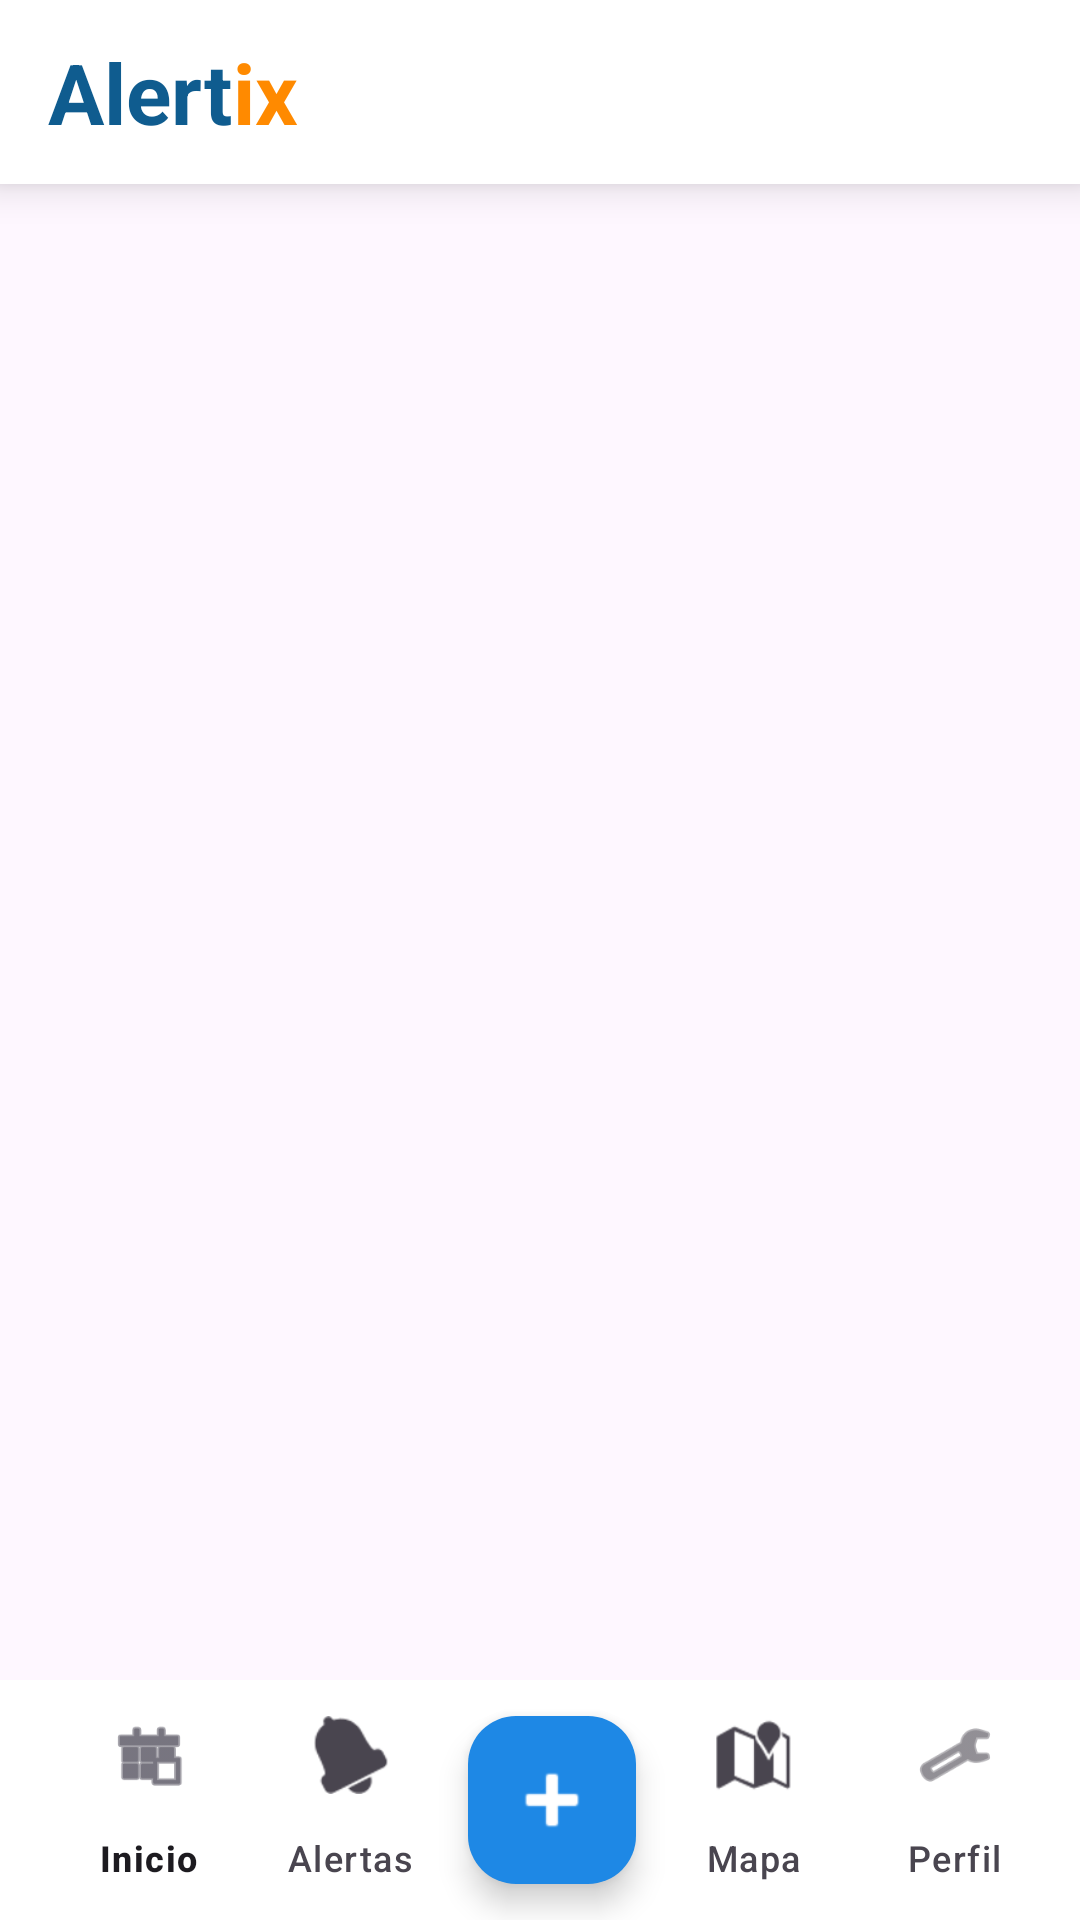

This screen was rendered from an Android layout file. Write that file and the resources it references.
<!-- AndroidManifest.xml: application theme Theme.Alertix -->
<!-- res/layout/activity_menu_principal.xml -->
<?xml version="1.0" encoding="utf-8"?>
<androidx.coordinatorlayout.widget.CoordinatorLayout xmlns:android="http://schemas.android.com/apk/res/android"
    xmlns:app="http://schemas.android.com/apk/res-auto"
    xmlns:tools="http://schemas.android.com/tools"
    android:id="@+id/main"
    android:layout_width="match_parent"
    android:layout_height="match_parent"
    tools:context=".Ui.Main.MenuPrincipal">

    <LinearLayout
        android:layout_width="match_parent"
        android:layout_height="match_parent"
        android:orientation="vertical"
        app:layout_behavior="@string/appbar_scrolling_view_behavior">

        <androidx.cardview.widget.CardView
            android:layout_width="match_parent"
            android:layout_height="wrap_content"
            app:cardElevation="8dp"
            app:cardMaxElevation="10dp"
            app:cardCornerRadius="0dp">

            <LinearLayout
                android:layout_width="match_parent"
                android:layout_height="wrap_content"
                android:layout_marginHorizontal="16dp"
                android:layout_marginVertical="12dp"
                android:orientation="horizontal"
                android:gravity="center_vertical">

                <TextView
                    android:id="@+id/textView2"
                    android:layout_width="wrap_content"
                    android:layout_height="wrap_content"
                    android:text="Alert"
                    android:textColor="#0F5C8F"
                    android:textSize="28sp"
                    android:textStyle="bold" />

                <TextView
                    android:id="@+id/textView15"
                    android:layout_width="wrap_content"
                    android:layout_height="wrap_content"
                    android:text="ix"
                    android:textColor="#FF8A00"
                    android:textSize="28sp"
                    android:textStyle="bold" />
            </LinearLayout>
        </androidx.cardview.widget.CardView>

        <FrameLayout
            android:id="@+id/container"
            android:layout_width="match_parent"
            android:layout_height="0dp"
            android:layout_weight="1">

            <androidx.recyclerview.widget.RecyclerView
                android:id="@+id/rvPublicaciones"
                android:layout_width="match_parent"
                android:layout_height="match_parent"
                android:clipToPadding="false"
                android:paddingBottom="100dp" />
        </FrameLayout>

    </LinearLayout>

    <com.google.android.material.bottomappbar.BottomAppBar
        android:id="@+id/bottomAppBar"
        android:layout_width="match_parent"
        android:layout_height="wrap_content"
        android:layout_gravity="bottom"
        app:backgroundTint="#FFFFFF"
        app:fabAlignmentMode="center"
        app:fabCradleMargin="10dp"
        app:fabCradleRoundedCornerRadius="12dp"
        app:fabCradleVerticalOffset="10dp"
        app:hideOnScroll="true">

        <com.google.android.material.bottomnavigation.BottomNavigationView
            android:id="@+id/bottomNavigationView"
            android:layout_width="match_parent"
            android:layout_height="wrap_content"
            android:background="@android:color/transparent"
            app:elevation="0dp"
            app:itemIconSize="26dp"
            app:itemRippleColor="@android:color/transparent"
            app:labelVisibilityMode="labeled"
            app:menu="@menu/bottom_menu">

            <com.google.android.material.floatingactionbutton.FloatingActionButton
                android:id="@+id/fabAgregar"
                android:layout_width="wrap_content"
                android:layout_height="wrap_content"
                android:layout_gravity="center"
                android:contentDescription="Agregar"
                android:src="@android:drawable/ic_input_add"
                app:backgroundTint="#1E88E5"
                app:fabSize="normal"
                app:layout_behavior="com.google.android.material.behavior.HideBottomViewOnScrollBehavior"
                app:maxImageSize="32dp"
                app:tint="#FFFFFF" />
        </com.google.android.material.bottomnavigation.BottomNavigationView>

    </com.google.android.material.bottomappbar.BottomAppBar>

</androidx.coordinatorlayout.widget.CoordinatorLayout>
<!-- resources referenced by this layout -->
<resources>
  <style name="Theme.Alertix" parent="Base.Theme.Alertix" />
  <style name="Base.Theme.Alertix" parent="Theme.Material3.DayNight.NoActionBar">
          
          
      </style>
</resources>
